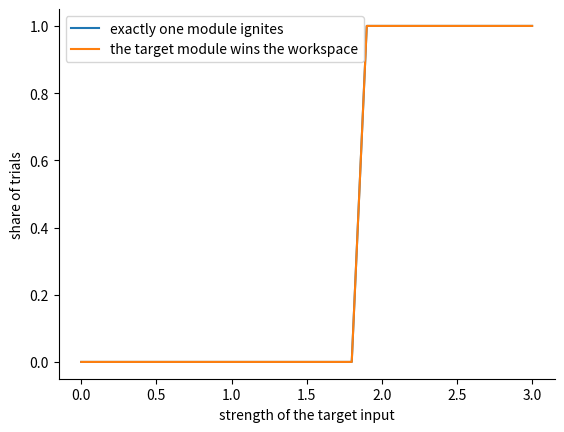

Write Python code to recreate this figure.
# Setup: common libraries and the self-check helper used in the exercises.
import numpy as np
import matplotlib.pyplot as plt
plt.rcParams.update({"figure.dpi": 110, "axes.spines.top": False, "axes.spines.right": False})
SEED = 2026

def check(name, value, expected, tol=1e-6):
    """Compare an exercise answer with the reference value and print feedback."""
    if value is None:
        print(f"[{name}] Not attempted yet. Replace None with your answer and run the cell again.")
        return
    try:
        ok = bool(np.allclose(np.asarray(value, dtype=float), np.asarray(expected, dtype=float), atol=tol))
    except (TypeError, ValueError):
        ok = value == expected
    print(f"[{name}] " + ("Correct." if ok else "Not yet. Revisit the explanation above and try again."))

import itertools
rng = np.random.default_rng(SEED)

def mutual_information(states, nxt, idx):
    joint, px, py, w = {}, {}, {}, 1 / len(states)
    for s, t in zip(states, nxt):
        a, b = tuple(s[i] for i in idx), tuple(t[i] for i in idx)
        joint[(a, b)] = joint.get((a, b), 0) + w; px[a] = px.get(a, 0) + w; py[b] = py.get(b, 0) + w
    return sum(p * np.log2(p / (px[a] * py[b])) for (a, b), p in joint.items())

def integration(update, n):
    states = list(itertools.product([0, 1], repeat=n)); nxt = [update(s) for s in states]
    whole = mutual_information(states, nxt, range(n))
    parts = [whole - mutual_information(states, nxt, A) - mutual_information(states, nxt, tuple(i for i in range(n) if i not in A))
             for k in range(1, n // 2 + 1) for A in itertools.combinations(range(n), k)]
    return max(0.0, min(parts))

def random_network(n=4, k=2, feedforward=False):
    inputs, tables = [], []
    for i in range(n):
        pool = list(range(i)) if feedforward else list(range(n))
        if not pool:
            inputs.append([i]); tables.append({(0,): 0, (1,): 1}); continue
        src = [int(x) for x in rng.choice(pool, size=min(k, len(pool)), replace=False)]
        inputs.append(src); tables.append({bits: int(rng.integers(2)) for bits in itertools.product([0, 1], repeat=len(src))})
    return (lambda s: tuple(tables[i][tuple(s[j] for j in inputs[i])] for i in range(n))), inputs

def has_cycle(inputs):
    n = len(inputs); succ = {i: [j for j in range(n) if i in inputs[j] and j != i] for i in range(n)}
    def reach(a, b, seen=()):
        return any(c == b or (c not in seen and reach(c, b, seen + (c,))) for c in succ[a])
    return any(reach(i, i) for i in range(n))

res = []
for ff in (True, False):
    for _ in range(150):
        up, inp = random_network(feedforward=ff)
        res.append(dict(feedforward=ff, cycle=has_cycle(inp), integration=integration(up, 4)))
import pandas as pd
df = pd.DataFrame(res)
print(df.groupby(["feedforward", "cycle"])["integration"].describe()[["count", "mean", "max"]].round(3))

def workspace(strengths, w_self=6.0, w_inh=4.0, theta=3.0, temp=0.3, steps=300, dt=0.05):
    a = np.zeros(len(strengths))
    for _ in range(steps):
        a += dt * (-a + 1 / (1 + np.exp(-(w_self * a - w_inh * (a.sum() - a) + strengths - theta) / temp)))
    return a

levels = np.linspace(0, 3, 31)
ignite, winners = [], []
for s in levels:
    trials = [workspace(np.r_[s, rng.uniform(0, 1.5, 4)]) for _ in range(20)]
    ignite.append(np.mean([(t > 0.5).sum() == 1 for t in trials])); winners.append(np.mean([np.argmax(t) == 0 and t[0] > 0.5 for t in trials]))
plt.plot(levels, ignite, label="exactly one module ignites"); plt.plot(levels, winners, label="the target module wins the workspace")
plt.xlabel("strength of the target input"); plt.ylabel("share of trials"); plt.legend(); plt.show()
